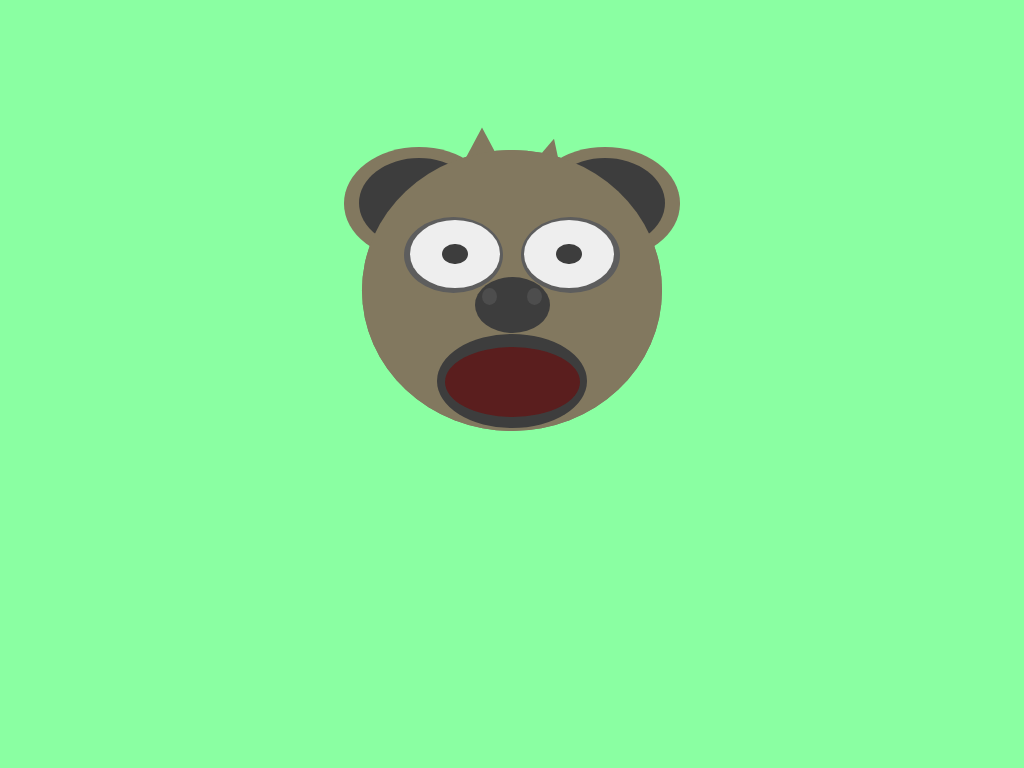

Give the HTML and CSS whose rendering is this image.

<!-- file: brownbear.html -->
<!DOCTYPE html>
<html>
  <head>
    <link rel="stylesheet" type="text/css" href="style.css">
  </head>
  <body>
    <div class="box">
      <div class="head">
        <div class="head-copy"></div>
        <div class="ear-left">
          <div class="inner-ear"></div>
        </div>
        <div class="ear-right">
          <div class="inner-ear"></div>
        </div>
        <div class="eye-left-shadow"></div>
        <div class="eye-left">
          <div class="pupil"></div>
        </div>
        <div class="eye-right-shadow"></div>
        <div class="eye-right">
          <div class="pupil"></div>
        </div>
        <div class="nose">
          <div class="nostril-left"></div>
          <div class="nostril-right"></div>
        </div>
        <div class="mouth-shadow"></div>
        <div class="mouth"></div>
        <div class="hair-left"></div>
        <div class="hair-right"></div>
      </div>
    </div>             
  </body>
</html>

/* file: style.css */
body {
  background: rgba(60,255,100,.60);
}

.box{
  position: relative;
  margin: auto;
  display: block;
  margin-top: 8%;
  width: 600px;
  height: 420px;
}

.head{
  position: absolute;
  top: 16.5%;
  left: 25%;
  width: 50%;
  height: 67%;
  background: rgba(130,120,95,1);
  border-radius: 50%;
}

.head-copy{
  width: 100%;
  height: 100%;
  position: absolute;
  background: rgba(130,120,95,1);
  border-radius: 50%;
  z-index: 2;
}

.ear-left{
  position: absolute;
  width: 50%;
  height: 40%;
  left: -6%;
  top: -1%;
  background: rgba(130,120,95,1);
  border-radius: 50%;
  z-index: 1;
}

.ear-right{
  position: absolute;
  width: 50%;
  height: 40%;
  right: -6%;
  top: -1%;
  background: rgba(130,120,95,1);
  border-radius: 50%;
  z-index: 1;
}

.inner-ear{
  position: absolute;
  border-radius: 50%;
  width: 80%;
  height: 80%;
  top: 10%;
  left:10%;
  background: #3d3d3d;
}

.eye-left{
  position: absolute;
  background: #eeeeee;
  width: 30%;
  height: 24%;
  top: 25%;
  left: 16%;
  border-radius: 50%;
  z-index: 3;
}

.eye-right{
  position: absolute;
  background: #eeeeee;
  width: 30%;
  height: 24%;
  top: 25%;
  right: 16%;
  border-radius: 50%;
  z-index: 3;
}

.eye-left-shadow{
  position: absolute;
  background: #5d5d5d;
  width: 33%;
  height: 27%;
  top: 24%;
  left: 14%;
  border-radius: 50%;
  z-index: 3;
}

.eye-right-shadow{
  position: absolute;
  background: #5d5d5d;
  width: 33%;
  height: 27%;
  top: 24%;
  right: 14%;
  border-radius: 50%;
  z-index: 3;
}

.pupil{
  position: absolute;
  width: 28%;
  height: 30%;
  top: 35%;
  left: 36%;
  border-radius: 50%;
  background: #3d3d3d;
}

.nose{
  position: absolute;
  background: #3d3d3d;
  width: 25%;
  height: 20%;
  left: 37.5%;
  top: 45%;
  border-radius: 50%;
  z-index: 4;
}

.nostril-left{
  position: absolute;
  background: #4d4d4d;
  width: 20%;
  height: 30%;
  top: 20%;
  left: 10%;
  border-radius: 60%;
}

.nostril-right{
  position: absolute;
  background: #4d4d4d;
  width: 20%;
  height: 30%;
  top: 20%;
  right: 10%;
  border-radius: 60%;
}

.hair-left{
  position: absolute;
  top: -8%;
  left: 30%;
  width: 20%;
  height: 20%;
  background: rgba(130,120,95,1);
  -webkit-clip-path: polygon(50% 0%, 0% 100%, 100% 100%);
  clip-path: polygon(50% 0%, 0% 100%, 100% 100%);
}

.hair-right{
  position: absolute;
  top: -4%;
  left: 48%;
  width: 20%;
  height: 20%;
  background: rgba(130,120,95,1);
  -webkit-clip-path: polygon(80% 0%, 0% 100%, 100% 100%);
  clip-path: polygon( 80% 0%, 0% 100%, 100% 100%);
}

.mouth{
  position: absolute;
  top: 70%;
  left: 27.5%;
  background: rgba(90,30,30,1);
  height: 25%;
  width: 45%;
  border-radius: 50%;
  z-index: 2;
}

.mouth-shadow{
  position: absolute;
  top: 65.5%;
  left: 25%;
  background: #3d3d3d;
  height: 33.5%;
  width: 50%;
  border-radius: 50%;
  z-index: 2;
}